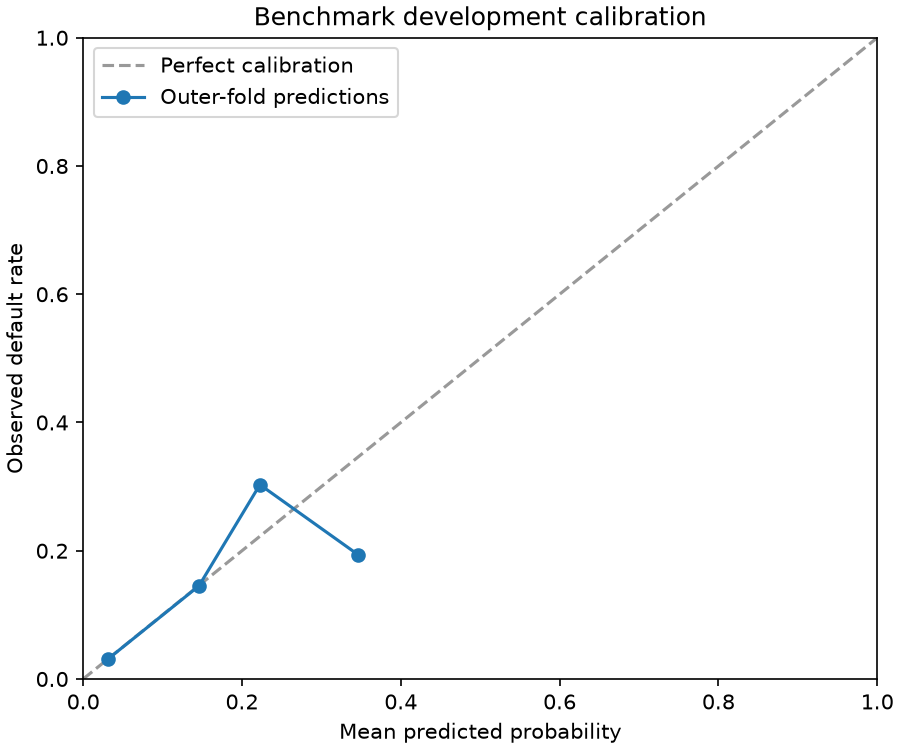

Source data for this figure (header and first rows):
bin, count, mean_probability, observed_rate, is_synthetic
0, 6442, 0.03085, 0.03074, 0
1, 1294, 0.1458, 0.1453, 0
2, 66, 0.2226, 0.303, 0
3, 31, 0.3465, 0.1935, 0
4, 0, , , 0
5, 0, , , 0
6, 0, , , 0
7, 0, , , 0
8, 0, , , 0
9, 0, , , 0
